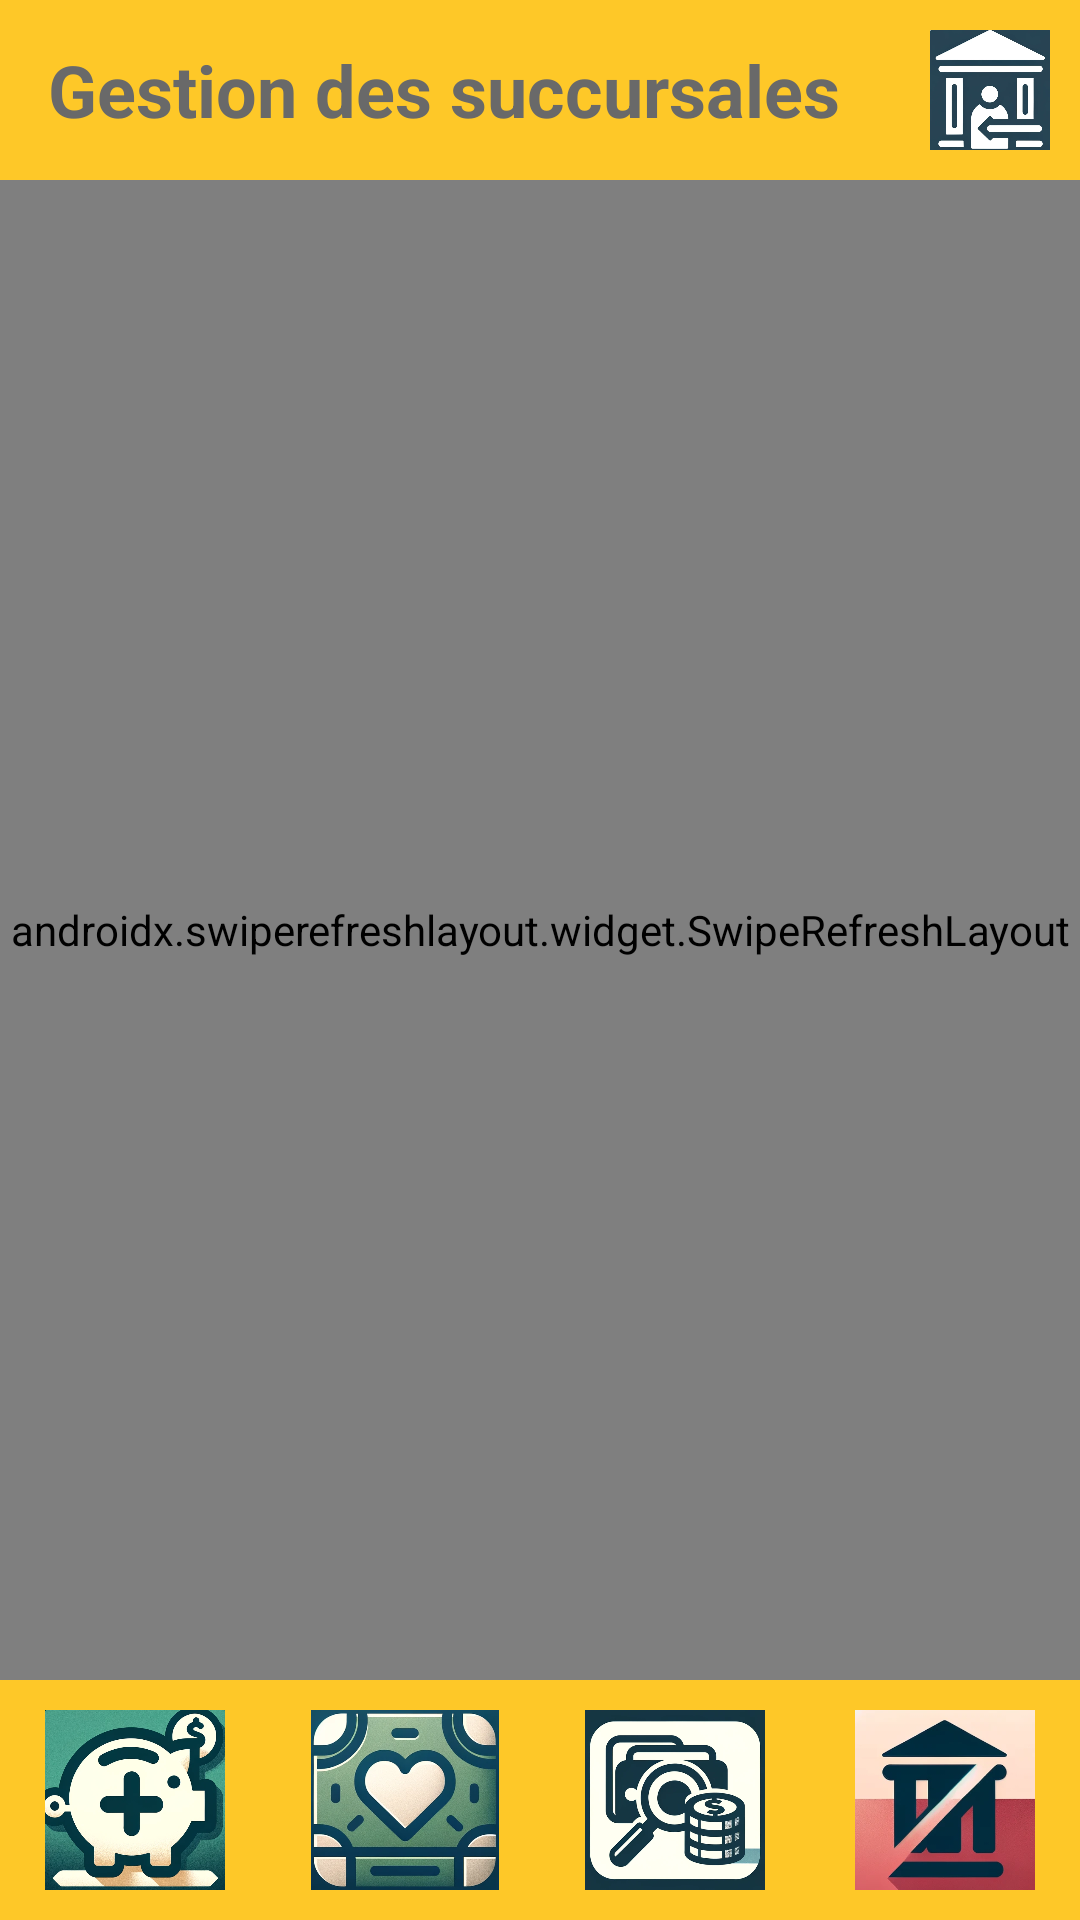

This screen was rendered from an Android layout file. Write that file and the resources it references.
<!-- AndroidManifest.xml: application theme Theme.ProjetFinal -->
<!-- res/layout/fragment_gestion.xml -->
<?xml version="1.0" encoding="utf-8"?>
<androidx.constraintlayout.widget.ConstraintLayout
    xmlns:android="http://schemas.android.com/apk/res/android"
    xmlns:app="http://schemas.android.com/apk/res-auto"
    xmlns:tools="http://schemas.android.com/tools"
    android:layout_width="match_parent"
    android:layout_height="match_parent"
    tools:context=".GestionFragment">

    <androidx.appcompat.widget.Toolbar
        android:id="@+id/gestionToolbar"
        android:layout_width="match_parent"
        android:layout_height="60dp"
        android:background="#DCFFC107"
        android:theme="@style/ThemeOverlay.AppCompat.Dark.ActionBar"
        app:layout_constraintEnd_toEndOf="parent"
        app:layout_constraintTop_toTopOf="parent">

        <TextView
            android:layout_width="wrap_content"
            android:layout_height="wrap_content"
            android:layout_gravity="start"
            android:layout_marginStart="16dp"
            android:gravity="center_vertical"
            android:text="@string/gestion_des_succursales"
            android:textColor="#696969"
            android:textSize="24sp"
            android:textStyle="bold" />

        
        <ImageView
            android:id="@+id/deconnexionButton"
            android:layout_width="match_parent"
            android:layout_height="match_parent"
            android:layout_gravity="end|center_vertical"
            android:layout_margin="10dp"
            android:clickable="true"
            android:contentDescription="Déconnexion"
            android:scaleType="fitEnd"
            android:src="@drawable/ic_deconnexion" />

    </androidx.appcompat.widget.Toolbar>

    <androidx.swiperefreshlayout.widget.SwipeRefreshLayout
        android:id="@+id/swipeRefreshLayout"
        android:layout_width="match_parent"
        android:layout_height="0dp"
        app:layout_constraintTop_toBottomOf="@id/gestionToolbar"
        app:layout_constraintBottom_toTopOf="@id/bottomBar">

    
    <androidx.recyclerview.widget.RecyclerView
        android:id="@+id/recyclerView"
        android:layout_width="match_parent"
        android:layout_height="match_parent" />
    </androidx.swiperefreshlayout.widget.SwipeRefreshLayout>

    
    <TextView
        android:id="@+id/textViewListeVide"
        android:layout_width="wrap_content"
        android:layout_height="wrap_content"
        android:text="@string/aucune_succursale_pr_sente"
        android:gravity="center"
        app:layout_constraintTop_toBottomOf="@+id/gestionToolbar"
        app:layout_constraintBottom_toTopOf="@+id/bottomBar"
        app:layout_constraintLeft_toLeftOf="parent"
        app:layout_constraintRight_toRightOf="parent"
        android:visibility="gone" />

    
    <LinearLayout
        android:id="@+id/bottomBar"
        android:layout_width="match_parent"
        android:layout_height="80dp"
        android:background="#DCFFC107"
        android:gravity="center"
        android:orientation="horizontal"
        app:layout_constraintBottom_toBottomOf="parent">

        
        <ImageButton
            android:id="@+id/ajouterVilleButton"
            android:layout_width="0dp"
            android:layout_height="match_parent"
            android:layout_weight="1"
            android:layout_margin="10dp"
            android:background="@null"
            android:scaleType="fitCenter"
            android:src="@drawable/add_branch" />

        
        <ImageButton
            android:id="@+id/afficherFavorisButton"
            android:layout_width="0dp"
            android:layout_height="match_parent"
            android:layout_weight="1"
            android:layout_margin="10dp"
            android:background="@null"
            android:scaleType="fitCenter"
            android:src="@drawable/show_fav" />

        
        <ImageButton
            android:id="@+id/afficherBudgetButton"
            android:layout_width="0dp"
            android:layout_height="match_parent"
            android:layout_weight="1"
            android:layout_margin="10dp"
            android:background="@null"
            android:scaleType="fitCenter"
            android:src="@drawable/show_budget" />

        
        <ImageButton
            android:id="@+id/supprimerTout"
            android:layout_width="0dp"
            android:layout_height="match_parent"
            android:layout_weight="1"
            android:layout_margin="10dp"
            android:background="@null"
            android:scaleType="fitCenter"
            android:src="@drawable/delete_all_branch" />

    </LinearLayout>

</androidx.constraintlayout.widget.ConstraintLayout>
<!-- resources referenced by this layout -->
<resources>
  <!-- drawable add_branch: png bitmap (drawable, 390807 bytes) -->
  <!-- drawable delete_all_branch: png bitmap (drawable, 83606 bytes) -->
  <!-- drawable ic_deconnexion: png bitmap (drawable, 94603 bytes) -->
  <!-- drawable show_budget: png bitmap (drawable, 162108 bytes) -->
  <!-- drawable show_fav: png bitmap (drawable, 262478 bytes) -->
  <string name="aucune_succursale_pr_sente">Aucune succursale présente</string>
  <string name="gestion_des_succursales">Gestion des succursales</string>
  <style name="Theme.ProjetFinal" parent="Theme.AppCompat.Light.DarkActionBar">
      </style>
</resources>
